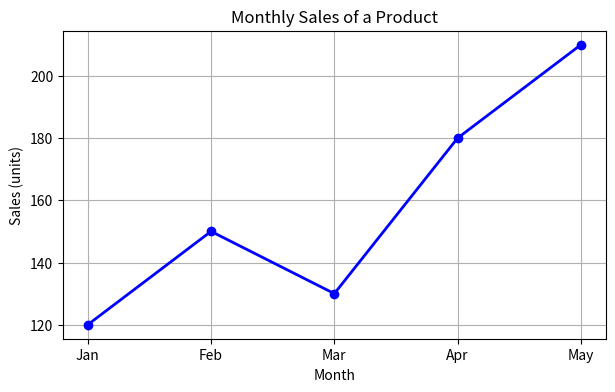
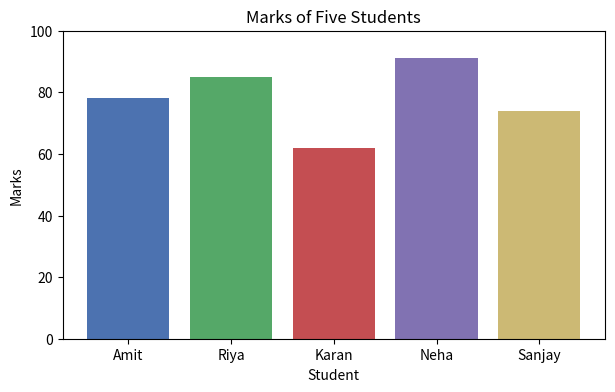
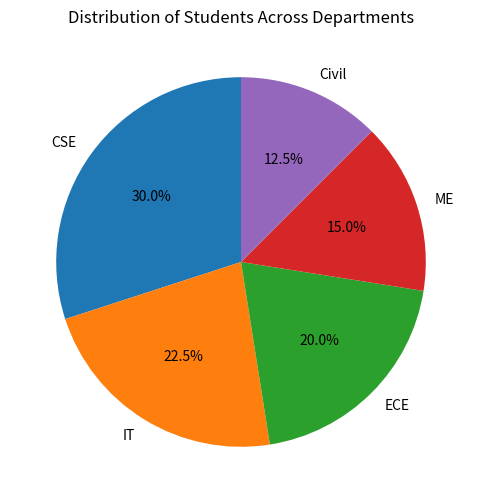
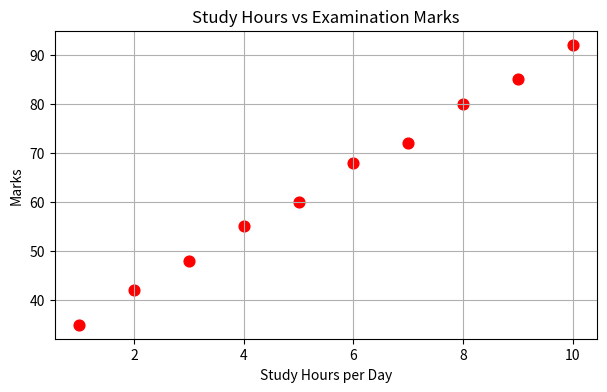

These charts were generated, in order, by the following Python code:
# Install the required modules (safe to run even if they are already installed)
%pip install -q matplotlib

import matplotlib.pyplot as plt

months = ["Jan", "Feb", "Mar", "Apr", "May"]
sales = [120, 150, 130, 180, 210]

plt.figure(figsize=(7, 4))
plt.plot(months, sales, marker="o", color="blue", linewidth=2)
plt.title("Monthly Sales of a Product")
plt.xlabel("Month")
plt.ylabel("Sales (units)")
plt.grid(True)
plt.show()

import matplotlib.pyplot as plt

students = ["Amit", "Riya", "Karan", "Neha", "Sanjay"]
marks = [78, 85, 62, 91, 74]

plt.figure(figsize=(7, 4))
plt.bar(students, marks, color=["#4c72b0", "#55a868", "#c44e52", "#8172b2", "#ccb974"])
plt.title("Marks of Five Students")
plt.xlabel("Student")
plt.ylabel("Marks")
plt.ylim(0, 100)
plt.show()

import matplotlib.pyplot as plt

departments = ["CSE", "IT", "ECE", "ME", "Civil"]
students = [120, 90, 80, 60, 50]

plt.figure(figsize=(6, 6))
plt.pie(students, labels=departments, autopct="%1.1f%%", startangle=90)
plt.title("Distribution of Students Across Departments")
plt.show()

import matplotlib.pyplot as plt

hours = [1, 2, 3, 4, 5, 6, 7, 8, 9, 10]
marks = [35, 42, 48, 55, 60, 68, 72, 80, 85, 92]

plt.figure(figsize=(7, 4))
plt.scatter(hours, marks, color="red", s=60)
plt.title("Study Hours vs Examination Marks")
plt.xlabel("Study Hours per Day")
plt.ylabel("Marks")
plt.grid(True)
plt.show()
